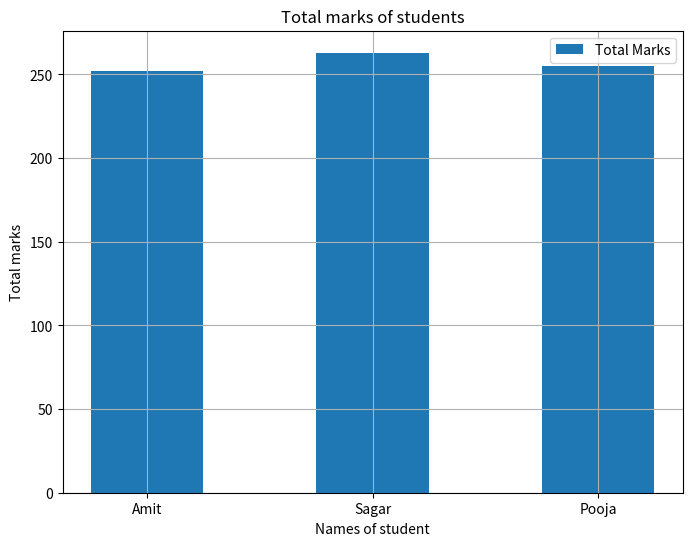

Write the Python code that produced this figure.
import pandas as pd
import matplotlib.pyplot as plt


border = "-" * 50
df = None

def CreateBarPlot():
    global df

    df["Total"] = df["Math"] + df["Science"] + df["English"]

    plt.figure(figsize=(8, 6))
    plt.bar(df["Name"], df["Total"], width=0.5, label="Total Marks")

    plt.xlabel("Names of student")
    plt.ylabel("Total marks")
    plt.title("Total marks of students")
    
    plt.grid(True)
    plt.legend()
    plt.show()

            
def main():
    data = {
        "Name" : ["Amit", "Sagar", "Pooja"],
        "Math" : [85, 90, 78],
        "Science" : [92, 88, 95],
        "English" : [75, 85, 82]
    }    

    global df
    df = pd.DataFrame(data)
    CreateBarPlot()



if __name__ == "__main__":
    main()
